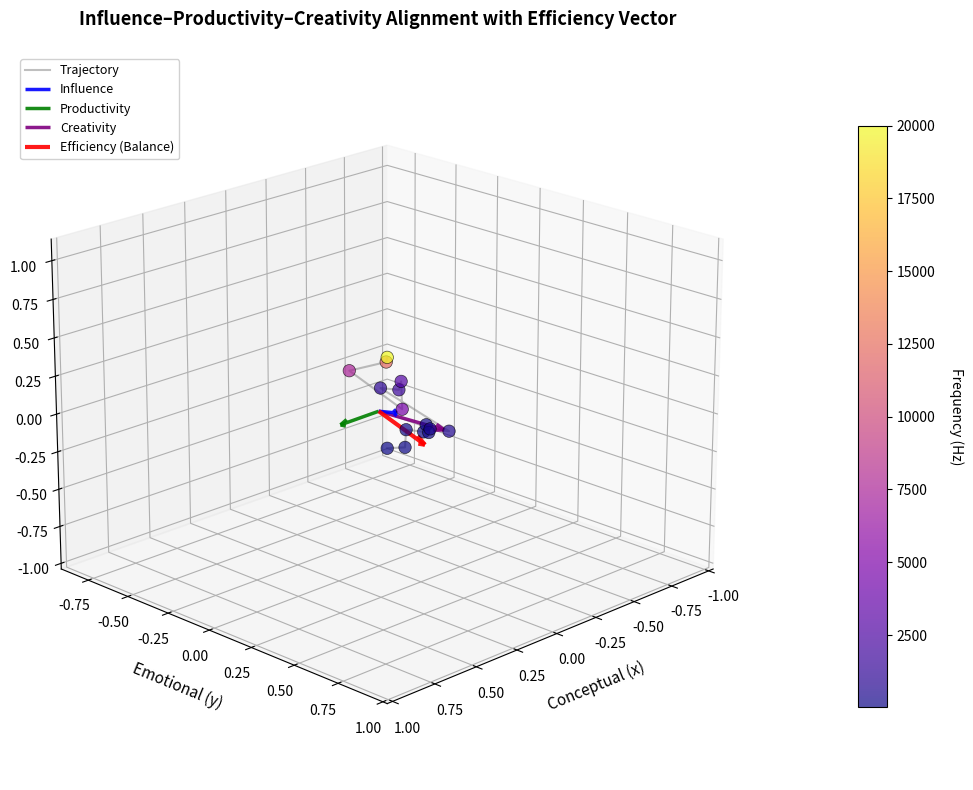

Python code for this plot:
#!/usr/bin/env python3
# MIT License
#
# Copyright (c) 2024 Echoes Project
#
# Permission is hereby granted, free of charge, to any person obtaining a copy
# of this software and associated documentation files (the "Software"), to deal
# in the Software without restriction, including without limitation the rights
# to use, copy, modify, merge, publish, distribute, sublicense, and/or sell
# copies of the Software, and to permit persons to whom the Software is
# furnished to do so, subject to the following conditions:
#
# The above copyright notice and this permission notice shall be included in all
# copies or substantial portions of the Software.
#
# THE SOFTWARE IS PROVIDED "AS IS", WITHOUT WARRANTY OF ANY KIND, EXPRESS OR
# IMPLIED, INCLUDING BUT NOT LIMITED TO THE WARRANTIES OF MERCHANTABILITY,
# FITNESS FOR A PARTICULAR PURPOSE AND NONINFRINGEMENT. IN NO EVENT SHALL THE
# AUTHORS OR COPYRIGHT HOLDERS BE LIABLE FOR ANY CLAIM, DAMAGES OR OTHER
# LIABILITY, WHETHER IN AN ACTION OF CONTRACT, TORT OR OTHERWISE, ARISING FROM,
# OUT OF OR IN CONNECTION WITH THE SOFTWARE OR THE USE OR OTHER DEALINGS IN THE
# SOFTWARE.

"""Trajectory Analysis System - Modular vector analysis for influence, productivity, and creativity.

This module provides a complete refactored implementation of trajectory analysis with:
- Data models (TrajectoryPoint, VectorSet, EfficiencySummary)
- Vector operations (normalize, angle_between, compute_efficiency_vector)
- Metrics calculation (calculate_efficiency_metrics)
- 3D visualization (plot_trajectory_3d)
- CLI interface for batch processing

Usage:
    python trajectory_analysis.py --interactive  # Show 3D plot
    python trajectory_analysis.py --output results.json --save-plot trajectory.png
    python trajectory_analysis.py --no-plot  # Metrics only (CI/batch mode)

Example:
    from trajectory_analysis import TrajectoryPoint, calculate_efficiency_metrics

    points = [TrajectoryPoint(1, "Test", 100.0, 0.5, 0.5, 0.5)]
    summary = calculate_efficiency_metrics(points)
    print(summary.interpretation())
"""

import json
import sys
from dataclasses import dataclass
from pathlib import Path
from typing import List, Optional, Tuple

import matplotlib.pyplot as plt
import numpy as np
import numpy.typing as npt
import pandas as pd

__version__ = "1.0.0"
__author__ = "Echoes Team"


# ============================================================================
# DATA MODELS
# ============================================================================


@dataclass(frozen=True)
class TrajectoryPoint:
    """Represents a single point in the trajectory space.

    Attributes:
        index: Sequential identifier (1-based)
        archetype: Symbolic name representing the point's conceptual identity
        frequency: Harmonic frequency value (Hz)
        x: Conceptual dimension coordinate
        y: Emotional dimension coordinate
        z: Energetic dimension coordinate
    """

    index: int
    archetype: str
    frequency: float
    x: float
    y: float
    z: float

    @property
    def vector(self) -> npt.NDArray[np.float64]:
        """Return the 3D coordinate vector [x, y, z]."""
        return np.array([self.x, self.y, self.z], dtype=np.float64)

    def __post_init__(self) -> None:
        """Validate trajectory point data."""
        if self.index < 1:
            raise ValueError(f"Index must be >= 1, got {self.index}")
        if self.frequency <= 0:
            raise ValueError(f"Frequency must be positive, got {self.frequency}")
        if not self.archetype.strip():
            raise ValueError("Archetype cannot be empty")


@dataclass(frozen=True)
class VectorSet:
    """Collection of normalized vectors for trajectory analysis.

    Attributes:
        influence: Emotional + energetic drive vector
        productivity: Conceptual + energetic output vector
        creativity: Innovation and ideation vector (typically from Leonardo da Vinci point)
        efficiency: Balanced optimization vector (computed from the three base vectors)
    """

    influence: npt.NDArray[np.float64]
    productivity: npt.NDArray[np.float64]
    creativity: npt.NDArray[np.float64]
    efficiency: npt.NDArray[np.float64]

    def __post_init__(self) -> None:
        """Validate that all vectors are 3D and normalized."""
        for name, vec in [
            ("influence", self.influence),
            ("productivity", self.productivity),
            ("creativity", self.creativity),
            ("efficiency", self.efficiency),
        ]:
            if vec.shape != (3,):
                raise ValueError(f"{name} must be 3D vector, got shape {vec.shape}")
            norm = np.linalg.norm(vec)
            if not np.isclose(norm, 1.0, atol=1e-6):
                raise ValueError(f"{name} must be normalized (norm=1), got norm={norm:.6f}")


@dataclass(frozen=True)
class EfficiencySummary:
    """Summary of efficiency metrics for trajectory analysis.

    Attributes:
        efficiency_vector: The computed efficiency (balance) vector
        efficiency_score: Mean dot product of efficiency with base vectors (range: -1 to 1)
        balance_factor_degrees: Average angular separation between base vectors (degrees)
        angle_influence_productivity: Angle between influence and productivity vectors (degrees)
        angle_influence_creativity: Angle between influence and creativity vectors (degrees)
        angle_productivity_creativity: Angle between productivity and creativity vectors (degrees)

    Interpretation:
        - efficiency_score > 0.5: High alignment across all dimensions
        - efficiency_score 0.2-0.5: Moderate alignment with some tension
        - efficiency_score < 0.2: Low alignment, significant conflicts
        - balance_factor ~90°: Orthogonal (independent dimensions)
        - balance_factor <60°: High synergy
        - balance_factor >120°: Antagonistic relationship
    """

    efficiency_vector: npt.NDArray[np.float64]
    efficiency_score: float
    balance_factor_degrees: float
    angle_influence_productivity: float
    angle_influence_creativity: float
    angle_productivity_creativity: float

    def __post_init__(self) -> None:
        """Validate efficiency summary metrics."""
        if self.efficiency_vector.shape != (3,):
            raise ValueError(f"efficiency_vector must be 3D, got {self.efficiency_vector.shape}")
        if not -1.0 <= self.efficiency_score <= 1.0:
            raise ValueError(f"efficiency_score must be in [-1, 1], got {self.efficiency_score}")
        for name, angle in [
            ("balance_factor_degrees", self.balance_factor_degrees),
            ("angle_influence_productivity", self.angle_influence_productivity),
            ("angle_influence_creativity", self.angle_influence_creativity),
            ("angle_productivity_creativity", self.angle_productivity_creativity),
        ]:
            if not 0.0 <= angle <= 180.0:
                raise ValueError(f"{name} must be in [0, 180] degrees, got {angle}")

    def interpretation(self) -> str:
        """Return human-readable interpretation of the metrics."""
        lines = []

        # Efficiency score interpretation
        if self.efficiency_score > 0.5:
            lines.append("[+] High alignment: System operates with strong synergy across dimensions")
        elif self.efficiency_score > 0.2:
            lines.append("[!] Moderate alignment: Some tension exists but system is functional")
        else:
            lines.append("[-] Low alignment: Significant conflicts between dimensions")

        # Balance factor interpretation
        if self.balance_factor_degrees < 60:
            lines.append("[+] High synergy: Dimensions work together harmoniously")
        elif self.balance_factor_degrees < 120:
            lines.append("[!] Moderate independence: Dimensions operate somewhat independently")
        else:
            lines.append("[-] Antagonistic: Dimensions work against each other")

        # Specific dimension relationships
        if self.angle_influence_productivity < 45:
            lines.append("[+] Influence and productivity are strongly aligned")
        elif self.angle_influence_productivity > 135:
            lines.append("[-] Influence and productivity are in conflict")

        if self.angle_influence_creativity > 120:
            lines.append("[!] Creativity is undervalued relative to influence")

        if self.angle_productivity_creativity > 135:
            lines.append("[!] Risk: Productivity may be suppressing creative exploration")

        return "\n".join(lines)

    def to_dict(self) -> dict:
        """Convert summary to dictionary for JSON serialization."""
        return {
            "efficiency_vector": self.efficiency_vector.tolist(),
            "efficiency_score": float(self.efficiency_score),
            "balance_factor_degrees": float(self.balance_factor_degrees),
            "angles": {
                "influence_productivity": float(self.angle_influence_productivity),
                "influence_creativity": float(self.angle_influence_creativity),
                "productivity_creativity": float(self.angle_productivity_creativity),
            },
            "interpretation": self.interpretation(),
        }


# ============================================================================
# VECTOR OPERATIONS
# ============================================================================


def normalize(vector: npt.NDArray[np.float64]) -> npt.NDArray[np.float64]:
    """Normalize a vector to unit length.

    Args:
        vector: Input vector of any length

    Returns:
        Normalized vector with magnitude 1.0

    Raises:
        ValueError: If vector has zero magnitude
    """
    norm = np.linalg.norm(vector)
    if norm < 1e-10:
        raise ValueError(f"Cannot normalize zero vector (norm={norm})")
    return vector / norm


def angle_between(v1: npt.NDArray[np.float64], v2: npt.NDArray[np.float64]) -> float:
    """Calculate angle between two vectors in degrees.

    Args:
        v1: First vector
        v2: Second vector

    Returns:
        Angle in degrees [0, 180]
    """
    # Normalize inputs to handle non-unit vectors
    v1_norm = normalize(v1)
    v2_norm = normalize(v2)

    # Clip dot product to handle numerical errors
    dot_product = np.clip(np.dot(v1_norm, v2_norm), -1.0, 1.0)

    # Return angle in degrees
    return np.degrees(np.arccos(dot_product))


def compute_efficiency_vector(
    influence: npt.NDArray[np.float64],
    productivity: npt.NDArray[np.float64],
    creativity: npt.NDArray[np.float64],
) -> npt.NDArray[np.float64]:
    """Compute efficiency vector as normalized average of base vectors.

    The efficiency vector represents the optimal balance point between
    influence, productivity, and creativity dimensions.

    Args:
        influence: Influence vector (should be normalized)
        productivity: Productivity vector (should be normalized)
        creativity: Creativity vector (should be normalized)

    Returns:
        Normalized efficiency vector
    """
    # Average the three vectors
    avg_vector = (influence + productivity + creativity) / 3.0

    # Normalize to unit length
    return normalize(avg_vector)


# ============================================================================
# METRICS CALCULATION
# ============================================================================


def calculate_efficiency_metrics(
    trajectory_points: List[TrajectoryPoint],
    influence_base: Optional[npt.NDArray[np.float64]] = None,
    productivity_base: Optional[npt.NDArray[np.float64]] = None,
    creativity_archetype: str = "Leonardo da Vinci",
) -> EfficiencySummary:
    """Calculate efficiency metrics from trajectory data.

    Args:
        trajectory_points: List of trajectory points
        influence_base: Base influence vector (default: [0.6, 0.8, 0.5])
        productivity_base: Base productivity vector (default: [0.9, 0.4, 0.3])
        creativity_archetype: Archetype name to use for creativity vector

    Returns:
        EfficiencySummary with all computed metrics

    Raises:
        ValueError: If creativity archetype not found in trajectory points
    """
    # Set default base vectors if not provided
    if influence_base is None:
        influence_base = np.array([0.6, 0.8, 0.5], dtype=np.float64)
    if productivity_base is None:
        productivity_base = np.array([0.9, 0.4, 0.3], dtype=np.float64)

    # Normalize base vectors
    influence_vector = normalize(influence_base)
    productivity_vector = normalize(productivity_base)

    # Find creativity vector from trajectory
    creativity_point = next((p for p in trajectory_points if p.archetype == creativity_archetype), None)
    if creativity_point is None:
        raise ValueError(f"Creativity archetype '{creativity_archetype}' not found in trajectory")

    creativity_vector = normalize(creativity_point.vector)

    # Compute efficiency vector
    efficiency_vector = compute_efficiency_vector(influence_vector, productivity_vector, creativity_vector)

    # Calculate angular relationships
    angle_inf_prod = angle_between(influence_vector, productivity_vector)
    angle_inf_crea = angle_between(influence_vector, creativity_vector)
    angle_prod_crea = angle_between(productivity_vector, creativity_vector)

    # Calculate efficiency score (mean alignment with base vectors)
    efficiency_score = np.mean(
        [
            np.dot(efficiency_vector, influence_vector),
            np.dot(efficiency_vector, productivity_vector),
            np.dot(efficiency_vector, creativity_vector),
        ]
    )

    # Calculate balance factor (average angular separation)
    balance_factor = (angle_inf_prod + angle_inf_crea + angle_prod_crea) / 3.0

    return EfficiencySummary(
        efficiency_vector=efficiency_vector,
        efficiency_score=efficiency_score,
        balance_factor_degrees=balance_factor,
        angle_influence_productivity=angle_inf_prod,
        angle_influence_creativity=angle_inf_crea,
        angle_productivity_creativity=angle_prod_crea,
    )


# ============================================================================
# PLOTTING
# ============================================================================


def plot_trajectory_3d(
    trajectory_points: List[TrajectoryPoint],
    vectors: VectorSet,
    title: str = "Influence–Productivity–Creativity Alignment with Efficiency Vector",
    show: bool = True,
    save_path: Optional[Path] = None,
    figsize: Tuple[int, int] = (12, 8),
    dpi: int = 100,
) -> plt.Figure:
    """Create 3D visualization of trajectory and vectors.

    Args:
        trajectory_points: List of trajectory points to plot
        vectors: VectorSet containing influence, productivity, creativity, efficiency
        title: Plot title
        show: Whether to display the plot interactively
        save_path: Optional path to save the figure
        figsize: Figure size in inches (width, height)
        dpi: Resolution for saved figure

    Returns:
        Matplotlib figure object
    """
    # Create DataFrame for easier plotting
    df = pd.DataFrame(
        [
            {
                "index": p.index,
                "archetype": p.archetype,
                "frequency": p.frequency,
                "x": p.x,
                "y": p.y,
                "z": p.z,
            }
            for p in trajectory_points
        ]
    )

    # Create figure and 3D axis
    fig = plt.figure(figsize=figsize, dpi=dpi)
    ax = fig.add_subplot(111, projection="3d")

    # Plot trajectory path
    ax.plot(
        df["x"],
        df["y"],
        df["z"],
        color="gray",
        linewidth=1.5,
        alpha=0.5,
        label="Trajectory",
    )

    # Plot trajectory points colored by frequency
    scatter = ax.scatter(
        df["x"],
        df["y"],
        df["z"],
        c=df["frequency"],
        cmap="plasma",
        s=80,
        alpha=0.7,
        edgecolors="black",
        linewidths=0.5,
    )

    # Add colorbar
    cbar = plt.colorbar(scatter, ax=ax, pad=0.1, shrink=0.8)
    cbar.set_label("Frequency (Hz)", rotation=270, labelpad=20)

    # Plot vectors from origin
    origin = np.zeros(3)
    vector_configs = [
        (vectors.influence, "blue", "Influence", 0.5, 2.5),
        (vectors.productivity, "green", "Productivity", 0.5, 2.5),
        (vectors.creativity, "purple", "Creativity", 0.5, 2.5),
        (vectors.efficiency, "red", "Efficiency (Balance)", 0.6, 3.0),
    ]

    for vec, color, label, length, linewidth in vector_configs:
        ax.quiver(
            *origin,
            *vec,
            color=color,
            length=length,
            linewidth=linewidth,
            arrow_length_ratio=0.15,
            label=label,
            alpha=0.9,
        )

    # Set labels and title
    ax.set_xlabel("Conceptual (x)", fontsize=11, labelpad=10)
    ax.set_ylabel("Emotional (y)", fontsize=11, labelpad=10)
    ax.set_zlabel("Energetic (z)", fontsize=11, labelpad=10)
    ax.set_title(title, fontsize=13, fontweight="bold", pad=20)

    # Add legend
    ax.legend(loc="upper left", fontsize=9, framealpha=0.9)

    # Set viewing angle for better perspective
    ax.view_init(elev=20, azim=45)

    # Improve grid
    ax.grid(True, alpha=0.3)

    # Tight layout
    plt.tight_layout()

    # Save if path provided
    if save_path:
        plt.savefig(save_path, dpi=dpi, bbox_inches="tight")
        print(f"Figure saved to {save_path}")

    # Show if requested
    if show:
        plt.show()

    return fig


# ============================================================================
# DATA LOADING
# ============================================================================


def load_trajectory_data(data: List[Tuple]) -> List[TrajectoryPoint]:
    """Load trajectory data from list of tuples.

    Args:
        data: List of (index, archetype, frequency, x, y, z) tuples

    Returns:
        List of TrajectoryPoint objects
    """
    return [
        TrajectoryPoint(
            index=int(row[0]),
            archetype=str(row[1]),
            frequency=float(row[2]),
            x=float(row[3]),
            y=float(row[4]),
            z=float(row[5]),
        )
        for row in data
    ]


def get_default_trajectory_data() -> List[TrajectoryPoint]:
    """Return the default trajectory dataset."""
    data = [
        (1, "Elephant", 20, -0.9, -0.8, -0.9),
        (2, "Completed", 32.76, -0.7, -0.5, -0.7),
        (3, "Saturn", 53.65, -0.6, -0.4, -0.5),
        (4, "Hydrogen", 87.88, -0.5, -0.2, -0.4),
        (5, "Leonardo da Vinci", 143.94, -0.3, 0.0, -0.2),
        (6, "Imagine", 235.75, -0.1, 0.2, -0.1),
        (7, "5 (Change)", 386.14, 0.0, 0.3, 0.0),
        (8, "Maya Angelou", 632.46, 0.1, 0.5, 0.1),
        (9, "1984", 1035.89, 0.2, 0.2, 0.3),
        (10, "Inception", 1696.69, 0.3, 0.4, 0.4),
        (11, "Gandalf", 2778.99, 0.5, 0.6, 0.6),
        (12, "Buddhism", 4551.69, 0.6, 0.7, 0.5),
        (13, "Zeus", 7455.19, 0.7, 0.5, 0.7),
        (14, "Sirius", 12210.80, 0.8, 0.8, 0.9),
        (15, "Prince", 20000.00, 0.9, 0.9, 1.0),
    ]
    return load_trajectory_data(data)


# ============================================================================
# CLI INTERFACE
# ============================================================================


def print_summary(summary: EfficiencySummary) -> None:
    """Print formatted efficiency summary to console."""
    print("\n" + "=" * 70)
    print("TRAJECTORY EFFICIENCY ANALYSIS")
    print("=" * 70)

    print(
        f"\nEfficiency Vector: [{summary.efficiency_vector[0]:.3f}, "
        f"{summary.efficiency_vector[1]:.3f}, {summary.efficiency_vector[2]:.3f}]"
    )
    print(f"Efficiency Score: {summary.efficiency_score:.3f} (range: -1 to 1)")
    print(f"Balance Factor: {summary.balance_factor_degrees:.2f} degrees")

    print("\nAngular Relationships:")
    print(f"  Influence <-> Productivity: {summary.angle_influence_productivity:.2f} degrees")
    print(f"  Influence <-> Creativity:   {summary.angle_influence_creativity:.2f} degrees")
    print(f"  Productivity <-> Creativity: {summary.angle_productivity_creativity:.2f} degrees")

    print("\nInterpretation:")
    for line in summary.interpretation().split("\n"):
        print(f"  {line}")
    print("\n" + "=" * 70 + "\n")


def main() -> int:
    """Main CLI entrypoint."""
    import argparse

    parser = argparse.ArgumentParser(
        description="Trajectory Analysis System - Analyze influence, productivity, and creativity vectors",
        formatter_class=argparse.RawDescriptionHelpFormatter,
        epilog="""
Examples:
  python trajectory_analysis.py --interactive
  python trajectory_analysis.py --output results.json --save-plot trajectory.png
  python trajectory_analysis.py --no-plot  # Metrics only (CI/batch mode)
        """,
    )
    parser.add_argument("--interactive", action="store_true", help="Show interactive 3D plot")
    parser.add_argument("--output", type=Path, help="Path to save JSON results")
    parser.add_argument("--save-plot", type=Path, help="Path to save plot image (PNG, PDF, SVG)")
    parser.add_argument(
        "--no-plot",
        action="store_true",
        help="Skip plotting (useful for CI/batch processing)",
    )
    parser.add_argument("--version", action="version", version=f"%(prog)s {__version__}")

    args = parser.parse_args()

    try:
        # Load default trajectory data
        print("Loading trajectory data...")
        trajectory_points = get_default_trajectory_data()
        print(f"Loaded {len(trajectory_points)} trajectory points")

        # Calculate metrics
        print("Calculating efficiency metrics...")
        summary = calculate_efficiency_metrics(trajectory_points)

        # Print summary
        print_summary(summary)

        # Save JSON if requested
        if args.output:
            with open(args.output, "w") as f:
                json.dump(summary.to_dict(), f, indent=2)
            print(f"[OK] Results saved to {args.output}")

        # Create plot if not disabled
        if not args.no_plot:
            # Create vector set
            influence_vec = normalize(np.array([0.6, 0.8, 0.5]))
            productivity_vec = normalize(np.array([0.9, 0.4, 0.3]))
            creativity_point = next(p for p in trajectory_points if p.archetype == "Leonardo da Vinci")
            creativity_vec = normalize(creativity_point.vector)

            vectors = VectorSet(
                influence=influence_vec,
                productivity=productivity_vec,
                creativity=creativity_vec,
                efficiency=summary.efficiency_vector,
            )

            # Plot
            print("Generating 3D visualization...")
            plot_trajectory_3d(
                trajectory_points,
                vectors,
                show=args.interactive,
                save_path=args.save_plot,
            )

            if not args.interactive and not args.save_plot:
                print("[!] Plot generated but not displayed. Use --interactive or --save-plot")

        print("[OK] Analysis complete")
        return 0

    except Exception as e:
        print(f"[ERROR] {e}", file=sys.stderr)
        import traceback

        traceback.print_exc()
        return 1


if __name__ == "__main__":
    sys.exit(main())
